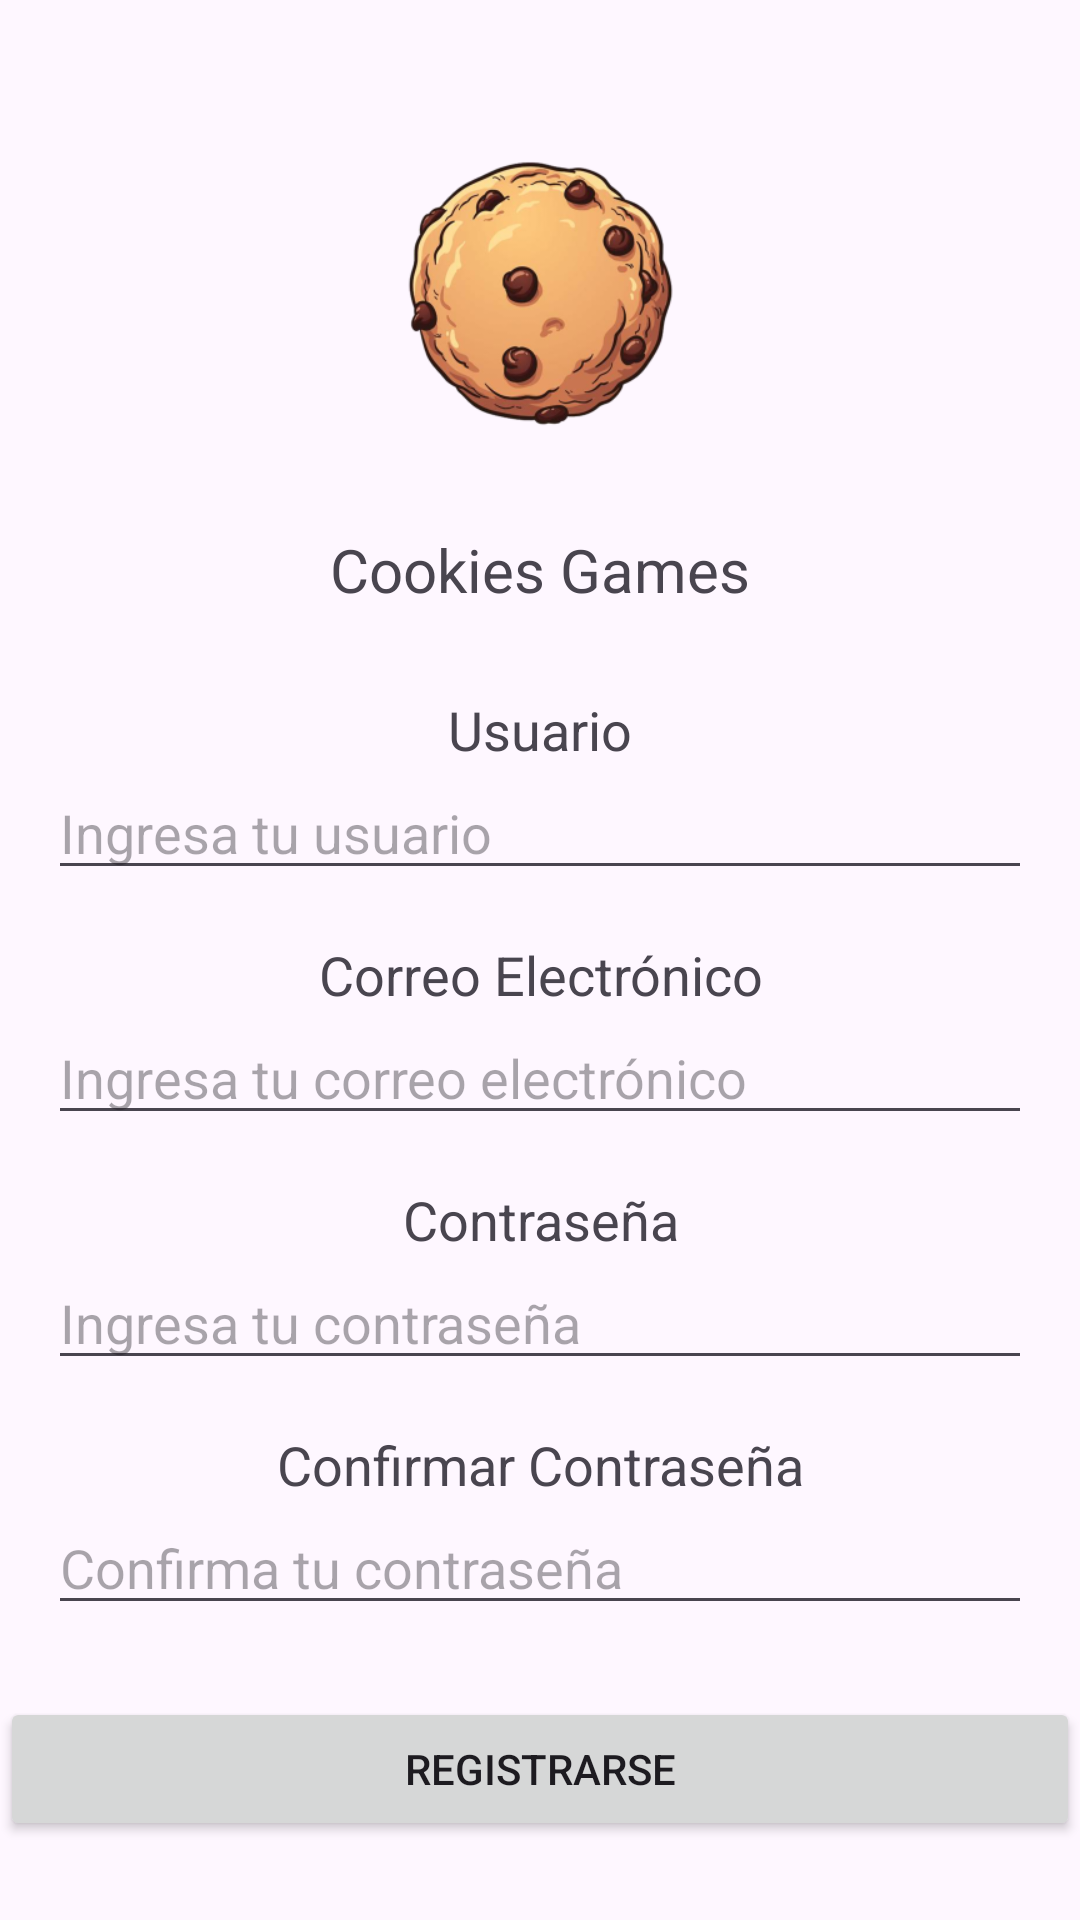

Produce the Android XML layout that renders to this screen, including the resource entries it uses.
<!-- AndroidManifest.xml: application theme Theme.Games -->
<!-- res/layout/activity_register.xml -->
<?xml version="1.0" encoding="utf-8"?>
<androidx.constraintlayout.widget.ConstraintLayout
    xmlns:android="http://schemas.android.com/apk/res/android"
    xmlns:app="http://schemas.android.com/apk/res-auto"
    xmlns:tools="http://schemas.android.com/tools"
    android:layout_width="match_parent"
    android:layout_height="match_parent"
    tools:context=".Register">

    <LinearLayout
        android:id="@+id/linearLayout"
        android:layout_width="match_parent"
        android:layout_height="wrap_content"
        android:orientation="vertical"
        app:layout_constraintTop_toTopOf="parent">

        
        <ImageView
            android:id="@+id/imageView"
            android:layout_width="match_parent"
            android:layout_height="135dp"
            android:layout_marginTop="30dp"
            app:srcCompat="@mipmap/ic_cookie" />

        
        <TextView
            android:id="@+id/editTextText"
            android:layout_width="match_parent"
            android:layout_height="50dp"
            android:ems="10"
            android:gravity="center"
            android:inputType="text"
            android:text="Cookies Games"
            android:textSize="20sp" />

        
        <TextView
            android:id="@+id/textViewUsername"
            android:layout_width="match_parent"
            android:layout_height="wrap_content"
            android:layout_marginTop="16dp"
            android:gravity="center"
            android:text="Usuario"
            android:textSize="18sp" />

        <EditText
            android:id="@+id/UserName"
            android:layout_width="match_parent"
            android:layout_height="wrap_content"
            android:layout_gravity="center"
            android:layout_marginStart="16dp"
            android:layout_marginEnd="16dp"
            android:hint="Ingresa tu usuario"
            android:inputType="text" />

        <TextView
            android:id="@+id/textViewEmail"
            android:layout_width="match_parent"
            android:layout_height="wrap_content"
            android:layout_marginTop="16dp"
            android:gravity="center"
            android:text="Correo Electrónico"
            android:textSize="18sp" />

        <EditText
            android:id="@+id/Email"
            android:layout_width="match_parent"
            android:layout_height="wrap_content"
            android:layout_marginStart="16dp"
            android:layout_marginEnd="16dp"
            android:inputType="textEmailAddress"
            android:layout_gravity="center"
            android:hint="Ingresa tu correo electrónico" />

        <TextView
            android:id="@+id/textViewPassword"
            android:layout_width="match_parent"
            android:layout_height="wrap_content"
            android:layout_marginTop="16dp"
            android:gravity="center"
            android:text="Contraseña"
            android:textSize="18sp" />

        <EditText
            android:id="@+id/Password"
            android:layout_width="match_parent"
            android:layout_height="wrap_content"
            android:layout_marginStart="16dp"
            android:layout_marginEnd="16dp"
            android:inputType="textPassword"
            android:layout_gravity="center"
            android:hint="Ingresa tu contraseña" />

        <TextView
            android:id="@+id/textViewConfirmPassword"
            android:layout_width="match_parent"
            android:layout_height="wrap_content"
            android:layout_marginTop="16dp"
            android:gravity="center"
            android:text="Confirmar Contraseña"
            android:textSize="18sp" />

        <EditText
            android:id="@+id/ConfirmPassword"
            android:layout_width="match_parent"
            android:layout_height="wrap_content"
            android:layout_marginStart="16dp"
            android:layout_marginEnd="16dp"
            android:inputType="textPassword"
            android:layout_gravity="center"
            android:hint="Confirma tu contraseña" />

        
        <Button
            android:id="@+id/buttonRegister"
            android:layout_width="match_parent"
            android:layout_height="wrap_content"
            android:layout_marginTop="24dp"
            android:text="Registrarse"
            android:onClick="registro"/>

        
        <TextView
            android:id="@+id/ErrorText"
            android:layout_width="match_parent"
            android:layout_height="wrap_content"
            android:layout_gravity="center"
            android:gravity="center"
            android:textColor="#F80606"
            android:visibility="invisible" />

        <TextView
            android:id="@+id/textViewAlreadyHaveAccount"
            android:layout_width="wrap_content"
            android:layout_height="wrap_content"
            android:layout_marginTop="16dp"
            android:layout_gravity="center_horizontal"
            android:text="¿Ya tienes una cuenta?"
            android:textSize="16sp" />

        <Button
            android:id="@+id/buttonGoToLogin"
            android:layout_width="wrap_content"
            android:layout_height="wrap_content"
            android:layout_gravity="center_horizontal"
            android:text="Inicia Sesión"
            android:onClick="login"/>

    </LinearLayout>

</androidx.constraintlayout.widget.ConstraintLayout>
<!-- resources referenced by this layout -->
<resources>
  <!-- mipmap ic_cookie: webp bitmap (mipmap-hdpi, 15036 bytes) -->
  <style name="Theme.Games" parent="Base.Theme.Games" />
  <style name="Base.Theme.Games" parent="Theme.Material3.DayNight.NoActionBar">
          
          
      </style>
</resources>
